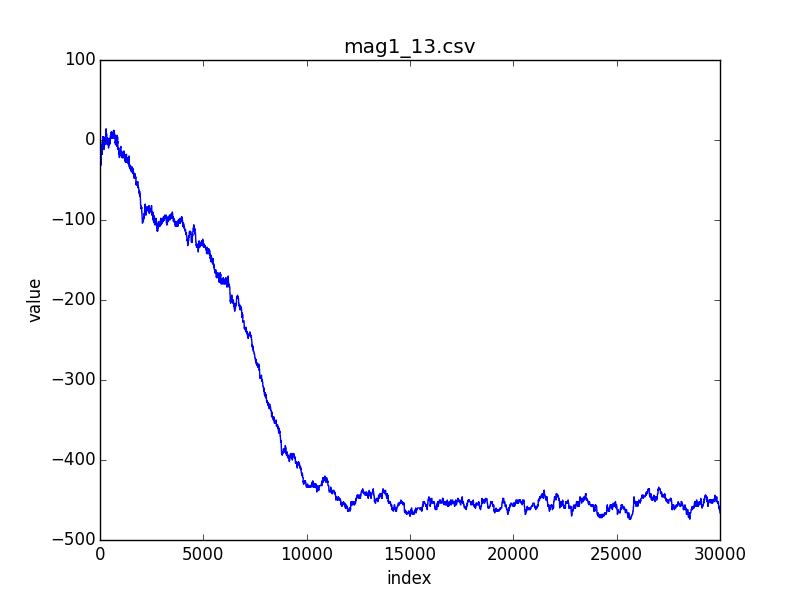

Values plotted in this chart, from the file beside it:
index; 0; 1; 2; 3; 4; 5; 6; 7; 8; 9; 10; 11; 12; 13; 14; 15; 16; 17; 18; 19; 20; 21; 22
value; -20; -20; -20; -20; -22; -22; -24; -26; -26; -26; -28; -28; -30; -28; -28; -28; -30; -30; -30; -32; -30; -30; -28
